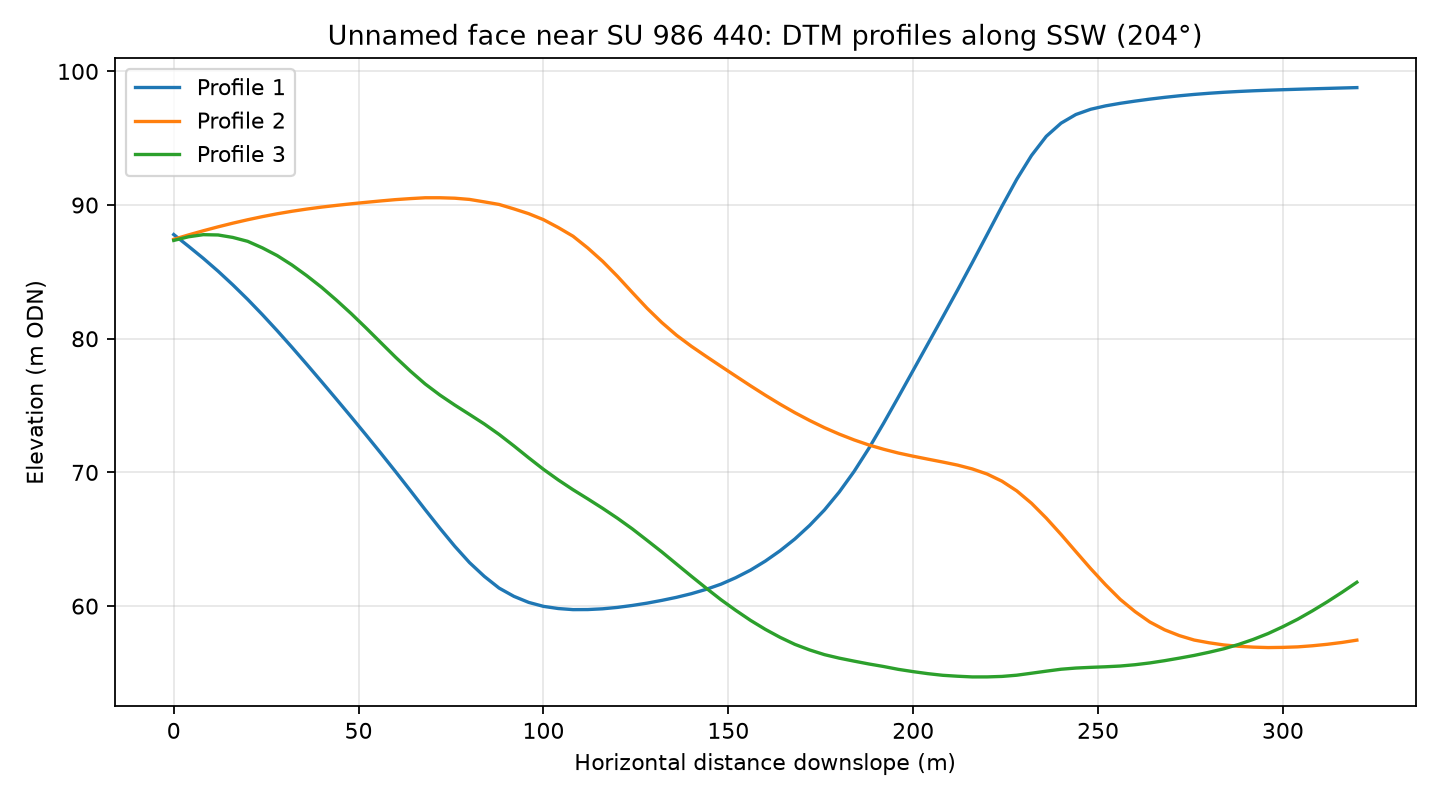

The data file committed next to this chart (first rows):
profile, distance_m, elevation_m
1, 0.0, 87.79
1, 4.0, 86.92
1, 8.0, 86.01
1, 12.0, 85.05
1, 16.0, 84.03
1, 20.0, 82.94
1, 24.0, 81.79
1, 28.0, 80.6
1, 32.0, 79.35
1, 36.0, 78.08
1, 40.0, 76.79
1, 44.0, 75.48
1, 48.0, 74.15
1, 52.0, 72.81
1, 56.0, 71.44
1, 60.0, 70.06
1, 64.0, 68.64
1, 68.0, 67.22
1, 72.0, 65.82
1, 76.0, 64.48
1, 80.0, 63.25
1, 84.0, 62.22
1, 88.0, 61.35
1, 92.0, 60.73
1, 96.0, 60.28
1, 100.0, 59.98
1, 104.0, 59.82
1, 108.0, 59.74
1, 112.0, 59.74
1, 116.0, 59.8
1, 120.0, 59.9
1, 124.0, 60.05
1, 128.0, 60.22
1, 132.0, 60.43
1, 136.0, 60.66
1, 140.0, 60.93
1, 144.0, 61.25
1, 148.0, 61.64
1, 152.0, 62.12
1, 156.0, 62.69
1, 160.0, 63.37
1, 164.0, 64.14
1, 168.0, 65.02
1, 172.0, 66.04
1, 176.0, 67.19
1, 180.0, 68.53
1, 184.0, 70.07
1, 188.0, 71.8
1, 192.0, 73.68
1, 196.0, 75.64
1, 200.0, 77.63
1, 204.0, 79.63
1, 208.0, 81.62
1, 212.0, 83.64
1, 216.0, 85.7
1, 220.0, 87.79
1, 224.0, 89.9
1, 228.0, 91.92
1, 232.0, 93.71
1, 236.0, 95.14
... 183 more rows
